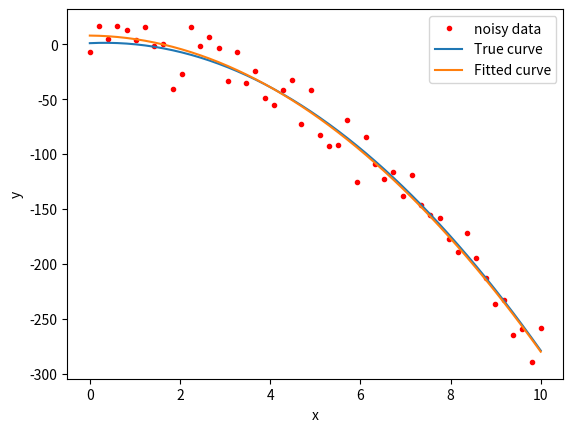

Recreate this plot in Python.
import numpy as np
# generate data
x = np.linspace(0,10)
y = 1 + 2*x - 3*x**2 + 15*np.random.randn(50) #aquí deberían ir los datos obtenidos experimentalmente
# fit the polynomial
z = np.polyfit(x,y,2) # aquí se hace el ajuste polinómico con regresión,cambiando el exponente
print(z)

import matplotlib.pyplot as plt
# evaluate polynomial
p = np.poly1d(z)
z_true = np.array([-3, 2, 1]) # coefficient of true polynomial
p_true = np.poly1d(z_true) # true polynomial
# plot
plt.plot(x, y,'.r', label='noisy data')
plt.plot(x, p_true(x), label='True curve')
plt.plot(x, p(x), label='Fitted curve')
plt.xlabel('x')
plt.ylabel('y')
plt.legend()
